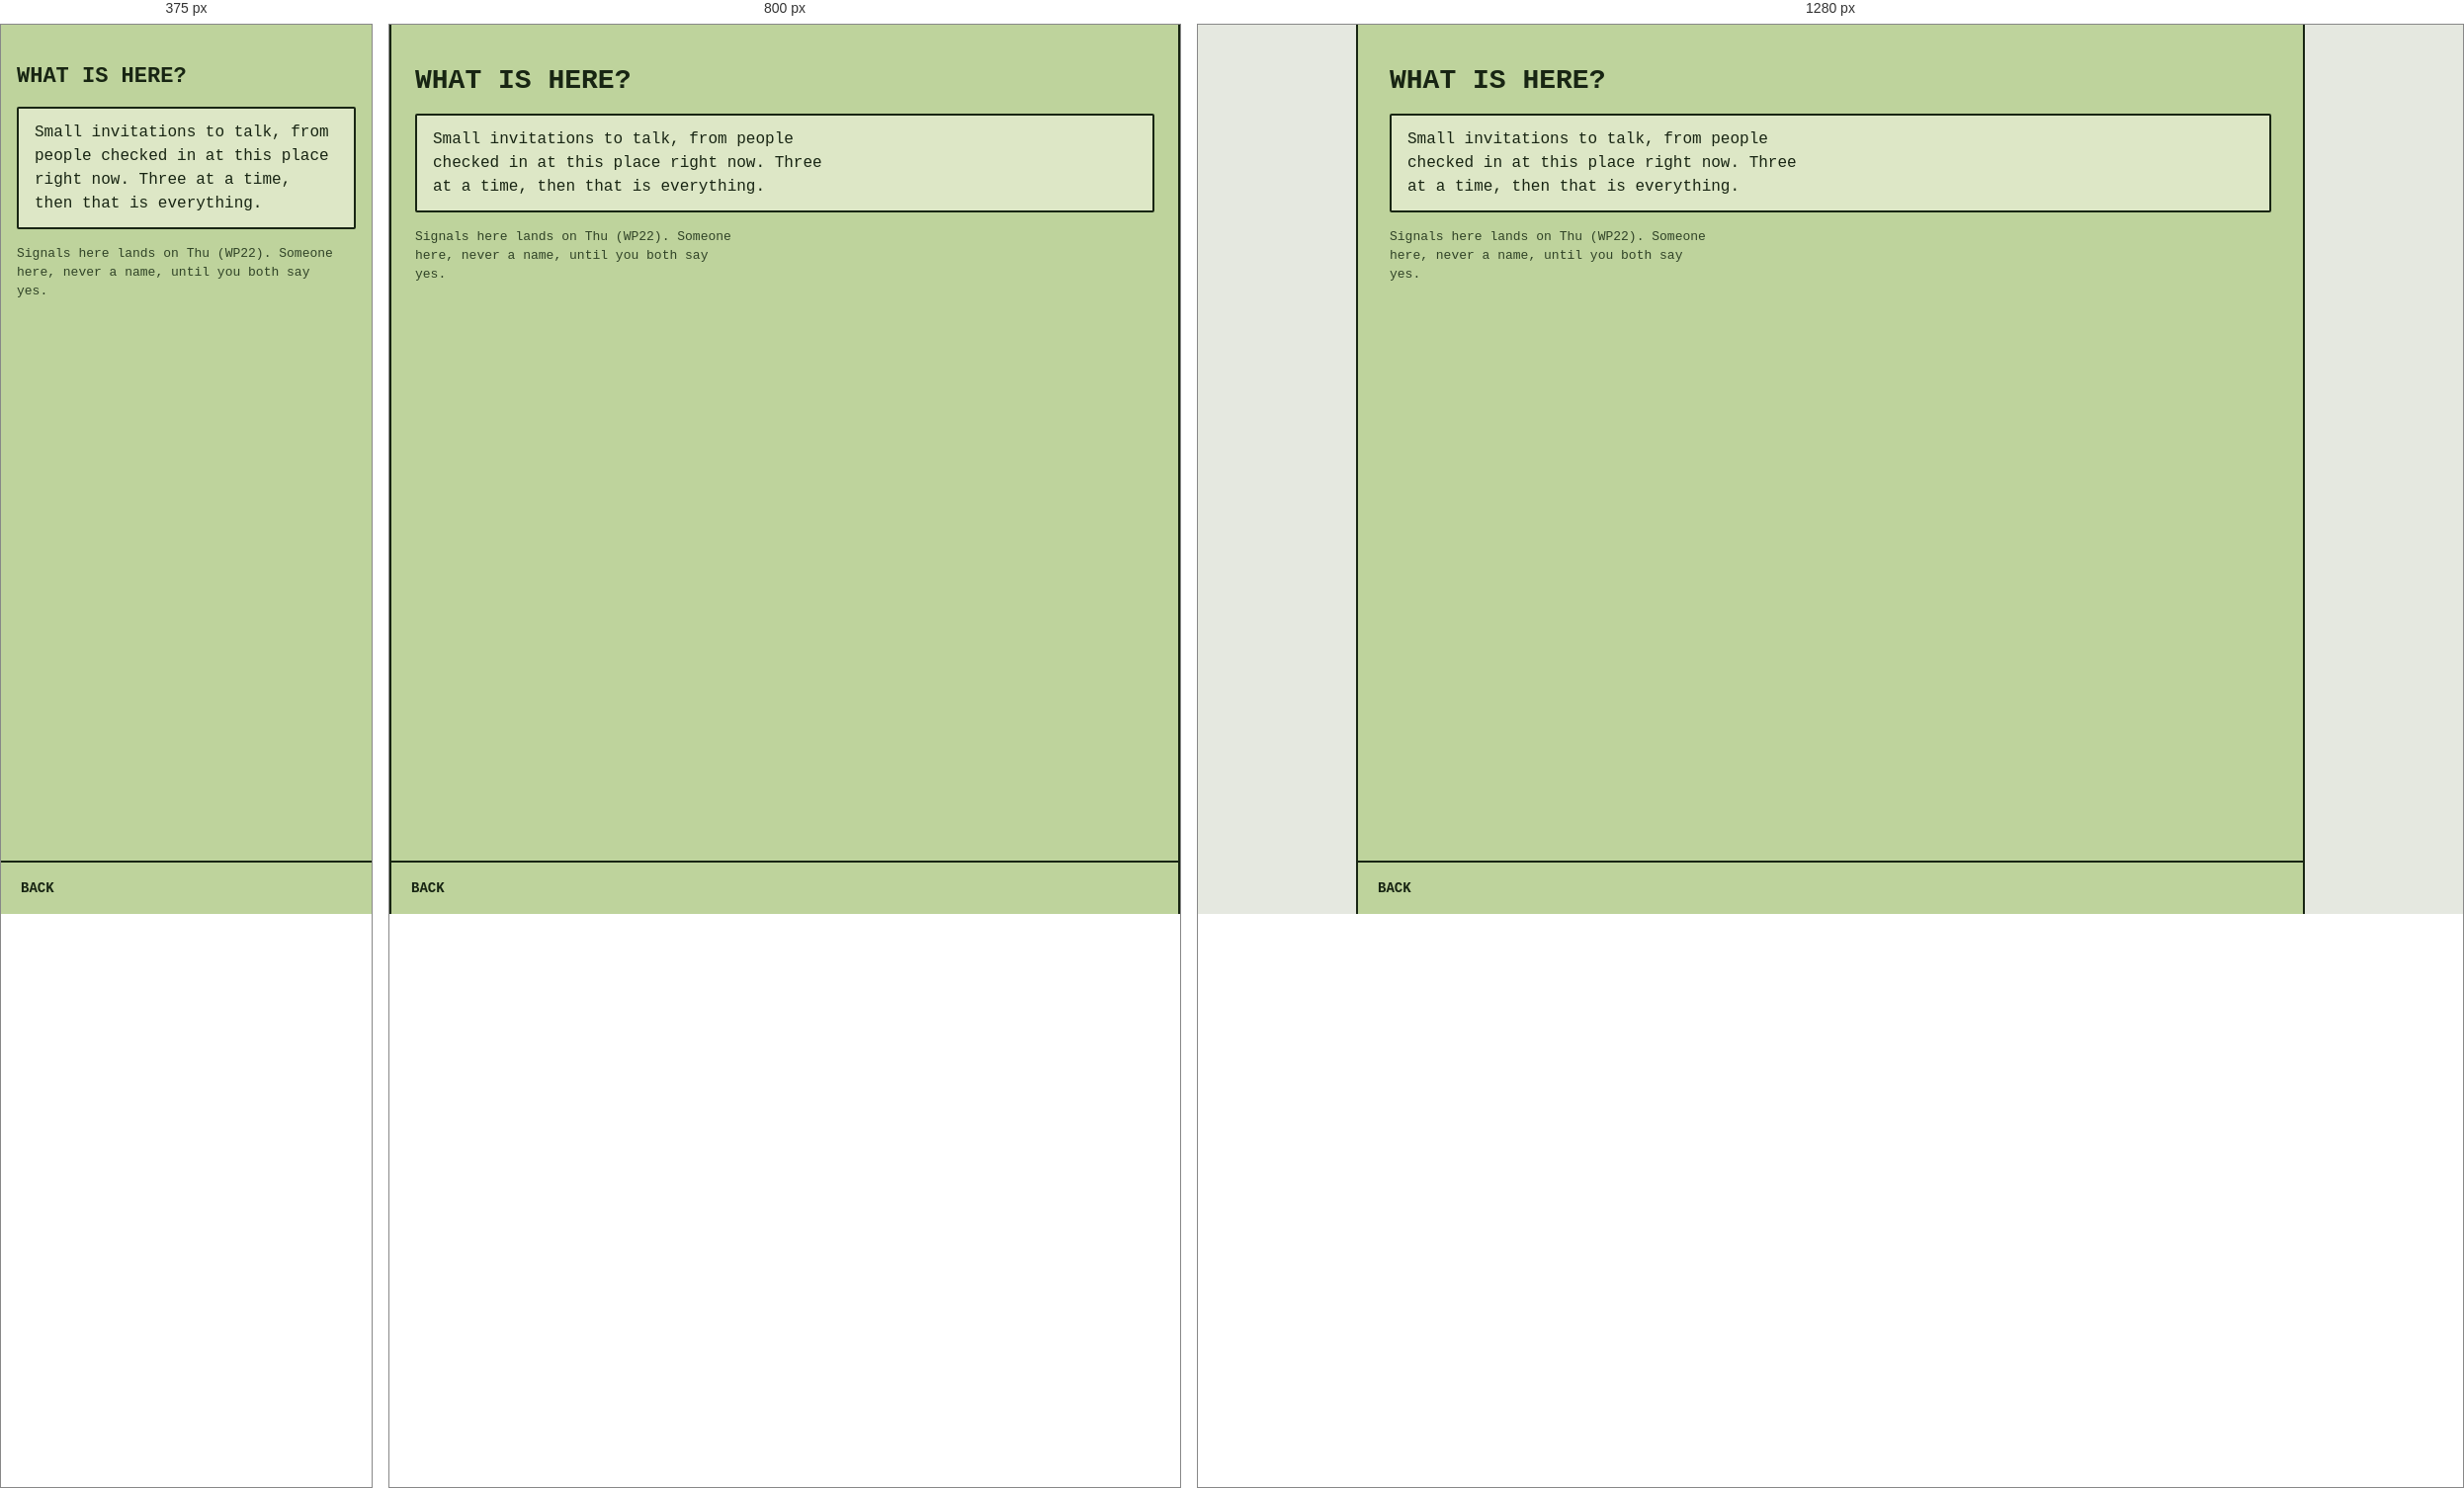
Rendered at 375 px, 800 px and 1280 px, left to right.

<!-- file: here.html -->
<!DOCTYPE html>
<html lang="en-GB">
<head>
  <meta charset="utf-8">
  <meta name="viewport" content="width=device-width, initial-scale=1, viewport-fit=cover">
  <title>What is here? Hoolala!</title>
  <link rel="stylesheet" href="/styles.css">
  <script src="https://telegram.org/js/telegram-web-app.js" defer></script>
  <script src="/app.js" defer></script>
</head>
<body>
  <main>
    <h1 class="screen-title">What is here?</h1>
    <div class="lcd-block">
      <p>Small invitations to talk, from people checked in at this place right now. Three at a time, then that is everything.</p>
    </div>
    <p class="lcd-small">Signals here lands on Thu (WP22). Someone here, never a name, until you both say yes.</p>
  </main>
  <nav class="lcd-softkeys" aria-label="Shortcuts">
    <a class="lcd-softkey" href="/">Back</a>
    <span class="lcd-softkey" aria-hidden="true"></span>
  </nav>
</body>
</html>


/* @media block from styles.css */
@media (min-width: 640px) {
  body {
    padding-left: 24px;
    padding-right: 24px;
    border-left: 2px solid var(--lcd-ink);
    border-right: 2px solid var(--lcd-ink);
  }
  .lcd-softkeys { margin-left: -24px; margin-right: -24px; }
}

/* @media block from styles.css */
@media (min-width: 960px) {
  body { padding-left: 32px; padding-right: 32px; }
  .lcd-layout { grid-template-columns: repeat(2, minmax(0, 1fr)); gap: 24px; }
  .lcd-softkeys { margin-left: -32px; margin-right: -32px; }
}